Labelled photos from ".keras_dataset", an image-classification folder in diegoandresantana/tree-canopies-experiment. The possible labels are: arvore, fundo.

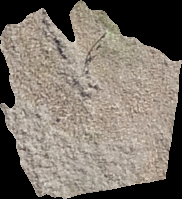
Label: fundo

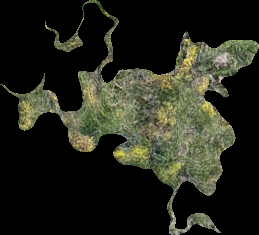
Label: arvore

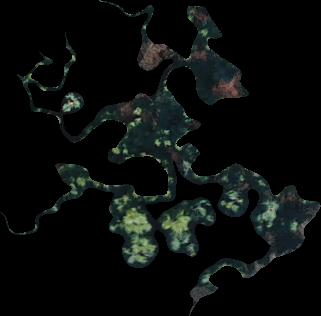
Label: arvore

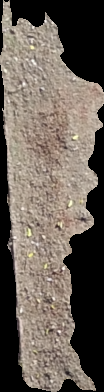
Label: fundo

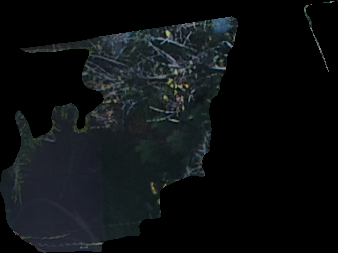
Label: arvore

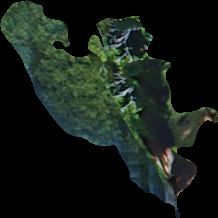
Label: fundo
